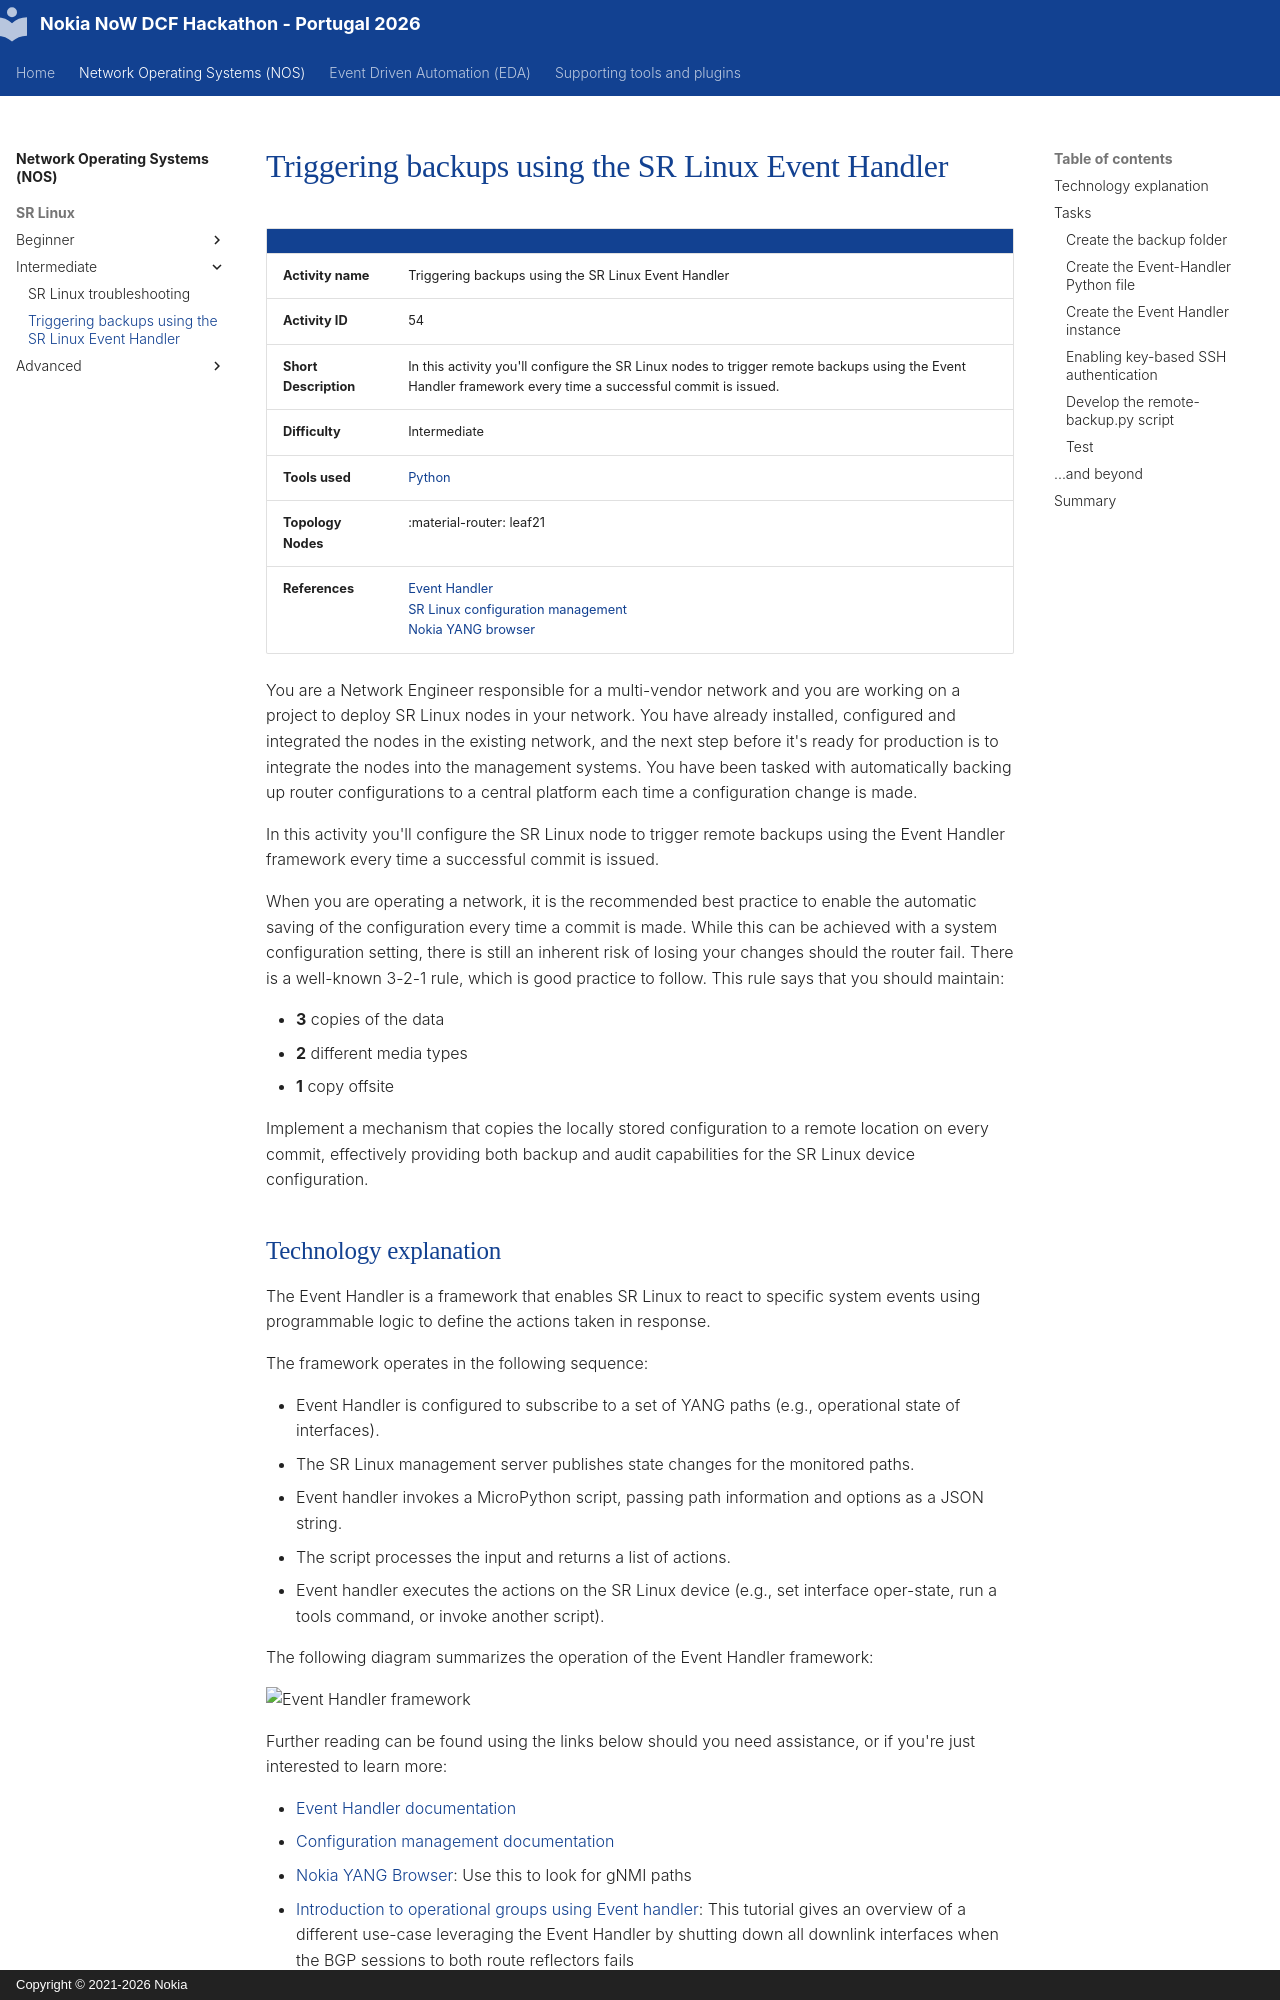

repository: srlinuxeurope/DCFPartnerHackathon · page: nos/srlinux/intermediate/54-SR_Linux_Triggering_backups/index.html · generator: mkdocs · copyright: Copyright © 2021-2026 Nokia

---
tags:
  - SR Linux
  - NOS
  - Event Handler
  - Python
---

# Triggering backups using the SR Linux Event Handler


|                             |                                                                                                                                                                                                                                                                                                                                                                                                                                                                                   |
| --------------------------- | --------------------------------------------------------------------------------------------------------------------------------------------------------------------------------------------------------------------------------------------------------------------------------------------------------------------------------------------------------------------------------------------------------------------------------------------------------------------------------- |
| **Activity name**           | Triggering backups using the SR Linux Event Handler                                                                                                                                                                                                                                                                                                                                                                                                                         |
| **Activity ID**           | 54                                                                                                                                                                                                                                                                                                                                                                                                                          |
| **Short Description**       | In this activity you'll configure the SR Linux nodes to trigger remote backups using the Event Handler framework every time a successful commit is issued.                                                                                                                                                                                                                                                                    |
| **Difficulty**              | Intermediate                                                                                                                                                                                                                                                                                                                                                                                                                  |
| **Tools used**              | [Python](https://www.python.org/)                                                                                                                                                                                                                                                                                                                                                                                                                                             |
| **Topology Nodes**          | :material-router: leaf21
